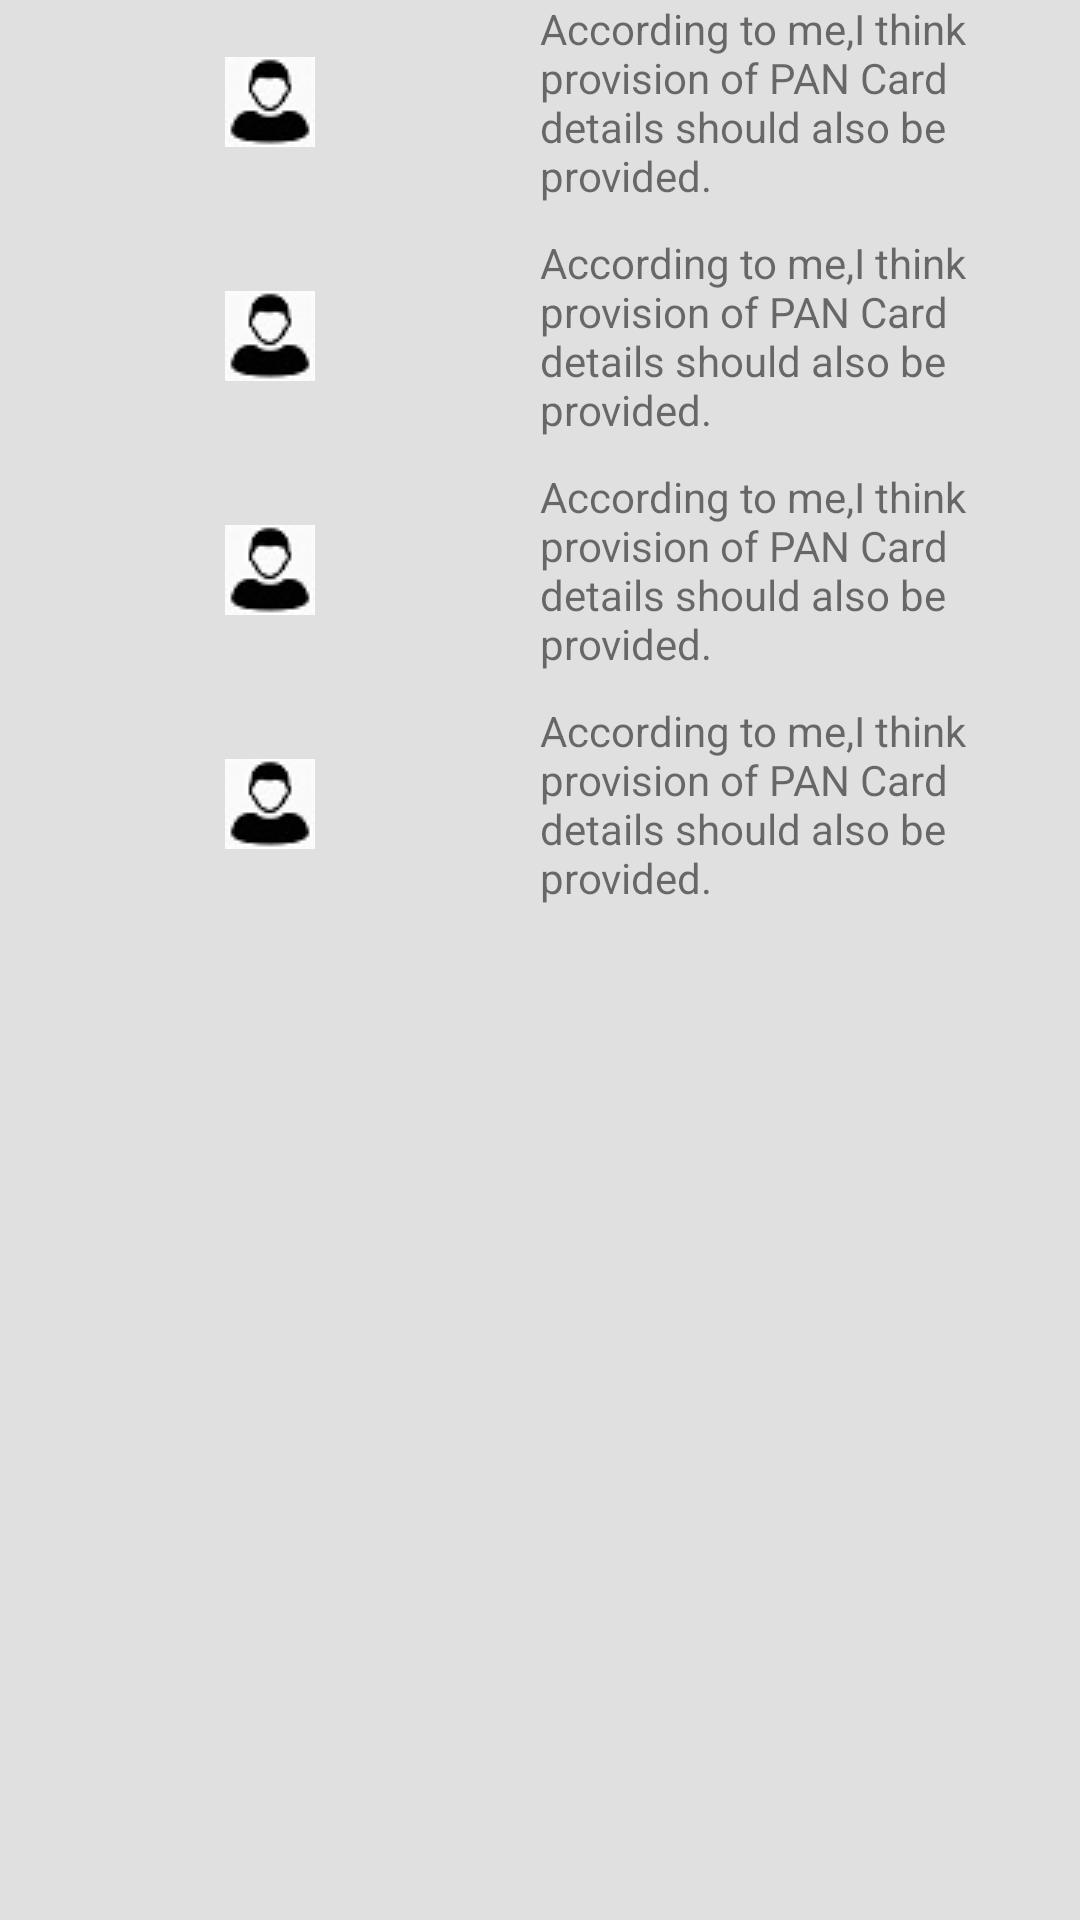

Write the Android layout XML for this screen, with the resource values it uses.
<!-- AndroidManifest.xml: application theme AppTheme -->
<!-- res/layout/activity_discussionforum.xml -->
<?xml version="1.0" encoding="utf-8"?>
<ScrollView xmlns:android="http://schemas.android.com/apk/res/android"
    android:id="@+id/ScrollView01"
    android:layout_width="match_parent"
    android:layout_height="match_parent"
    android:background="#E0E0E0">

<RelativeLayout
    xmlns:android="http://schemas.android.com/apk/res/android"
    xmlns:app="http://schemas.android.com/apk/res-auto"
    xmlns:tools="http://schemas.android.com/tools"
    android:layout_width="match_parent"
    android:layout_height="match_parent"
    tools:context="com.example.ruchi.panchayatseva.DiscussionforumActivity">


    <LinearLayout
        android:layout_width="match_parent"
        android:layout_height="wrap_content"
        android:orientation="horizontal"
        android:id="@+id/line1">

        <LinearLayout
            android:layout_width="match_parent"
            android:layout_height="wrap_content"
            android:orientation="horizontal"
            android:id="@+id/line2">

            <ImageView
                android:layout_width="match_parent"
                android:layout_height="wrap_content"
                android:id="@+id/man"
                android:layout_gravity="center"
                android:layout_weight="1"
                android:src="@drawable/male"/>

            <TextView
                android:layout_width="match_parent"
                android:layout_height="wrap_content"
                android:text="According to me,I think provision of PAN Card details should also be provided. "
                android:layout_weight="1"/>





        </LinearLayout>


    </LinearLayout>
    <LinearLayout
        android:layout_width="match_parent"
        android:layout_height="wrap_content"
        android:orientation="horizontal"
        android:id="@+id/line3"
        android:layout_marginTop="10dp"
        android:layout_below="@id/line1">

        <LinearLayout
            android:layout_width="match_parent"
            android:layout_height="wrap_content"
            android:orientation="horizontal"
            android:id="@+id/line4">

            <ImageView
                android:layout_width="match_parent"
                android:layout_height="wrap_content"
                android:id="@+id/man1"
                android:layout_gravity="center"
                android:layout_weight="1"
                android:src="@drawable/male"/>

            <TextView
                android:layout_width="match_parent"
                android:layout_height="wrap_content"
                android:text="According to me,I think provision of PAN Card details should also be provided. "
                android:layout_weight="1"/>





        </LinearLayout>


    </LinearLayout>
    <LinearLayout
        android:layout_width="match_parent"
        android:layout_height="wrap_content"
        android:orientation="horizontal"
        android:layout_below="@id/line3"
        android:id="@+id/line5">

        <LinearLayout
            android:layout_width="match_parent"
            android:layout_height="wrap_content"
            android:orientation="horizontal"
            android:layout_marginTop="10dp"
            android:id="@+id/line6">

            <ImageView
                android:layout_width="match_parent"
                android:layout_height="wrap_content"
                android:id="@+id/man2"
                android:layout_gravity="center"
                android:layout_weight="1"
                android:src="@drawable/male"/>

            <TextView
                android:layout_width="match_parent"
                android:layout_height="wrap_content"
                android:text="According to me,I think provision of PAN Card details should also be provided. "
                android:layout_weight="1"/>





        </LinearLayout>


    </LinearLayout>

    <LinearLayout
        android:layout_width="match_parent"
        android:layout_height="wrap_content"
        android:orientation="horizontal"
        android:layout_marginTop="10dp"
        android:layout_below="@id/line5"
        android:id="@+id/line7">

        <LinearLayout
            android:layout_width="match_parent"
            android:layout_height="wrap_content"
            android:orientation="horizontal"
            android:id="@+id/line8">

            <ImageView
                android:layout_width="match_parent"
                android:layout_height="wrap_content"
                android:id="@+id/man3"
                android:layout_gravity="center"
                android:layout_weight="1"
                android:src="@drawable/male"/>

            <TextView
                android:layout_width="match_parent"
                android:layout_height="wrap_content"
                android:text="According to me,I think provision of PAN Card details should also be provided. "
                android:layout_weight="1"/>





        </LinearLayout>


    </LinearLayout>


</RelativeLayout>
</ScrollView>
<!-- resources referenced by this layout -->
<resources>
  <!-- drawable male: jpg bitmap (drawable, 1357 bytes) -->
  <style name="AppTheme" parent="Theme.AppCompat.Light.DarkActionBar">
          
          <item name="colorPrimary">@color/colorPrimary</item>
          <item name="colorPrimaryDark">@color/colorPrimaryDark</item>
          <item name="colorAccent">@color/colorAccent</item>
      </style>
  <!-- not gathered from this repository: default colours our renderer supplied (Android Studio template values) -->
  <color name="colorPrimary">#FF6200EE</color>
  <color name="colorPrimaryDark">#FF3700B3</color>
  <color name="colorAccent">#FF03DAC5</color>
</resources>
